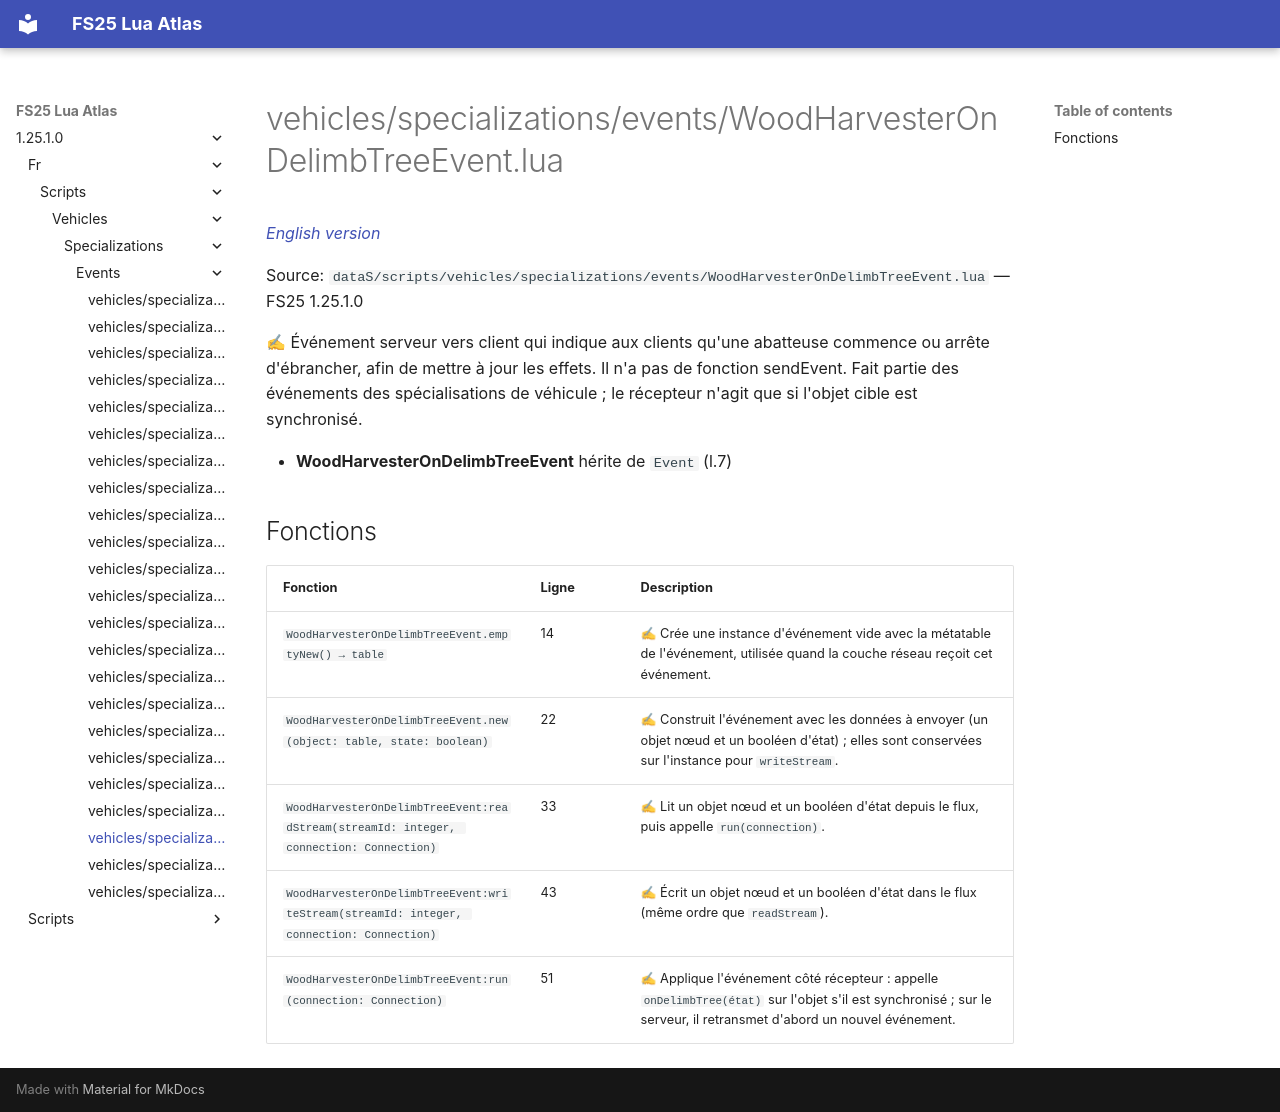

repository: Tim0219800/fs25-lua-atlas · page: 1.25.1.0/fr/scripts/vehicles/specializations/events/WoodHarvesterOnDelimbTreeEvent.html · generator: mkdocs

# vehicles/specializations/events/WoodHarvesterOnDelimbTreeEvent.lua

*[English version](../../../../../scripts/vehicles/specializations/events/WoodHarvesterOnDelimbTreeEvent.md)*

Source: `dataS/scripts/vehicles/specializations/events/WoodHarvesterOnDelimbTreeEvent.lua` — FS25 1.25.1.0

✍ Événement serveur vers client qui indique aux clients qu'une abatteuse commence ou arrête d'ébrancher, afin de mettre à jour les effets. Il n'a pas de fonction sendEvent. Fait partie des événements des spécialisations de véhicule ; le récepteur n'agit que si l'objet cible est synchronisé.

- **WoodHarvesterOnDelimbTreeEvent** hérite de `Event` (l.7)

## Fonctions

| Fonction | Ligne | Description |
|---|---|---|
| `WoodHarvesterOnDelimbTreeEvent.emptyNew() → table` | 14 | ✍ Crée une instance d'événement vide avec la métatable de l'événement, utilisée quand la couche réseau reçoit cet événement. |
| `WoodHarvesterOnDelimbTreeEvent.new(object: table, state: boolean)` | 22 | ✍ Construit l'événement avec les données à envoyer (un objet nœud et un booléen d'état) ; elles sont conservées sur l'instance pour `writeStream`. |
| `WoodHarvesterOnDelimbTreeEvent:readStream(streamId: integer, connection: Connection)` | 33 | ✍ Lit un objet nœud et un booléen d'état depuis le flux, puis appelle `run(connection)`. |
| `WoodHarvesterOnDelimbTreeEvent:writeStream(streamId: integer, connection: Connection)` | 43 | ✍ Écrit un objet nœud et un booléen d'état dans le flux (même ordre que `readStream`). |
| `WoodHarvesterOnDelimbTreeEvent:run(connection: Connection)` | 51 | ✍ Applique l'événement côté récepteur : appelle `onDelimbTree(état)` sur l'objet s'il est synchronisé ; sur le serveur, il retransmet d'abord un nouvel événement. |
